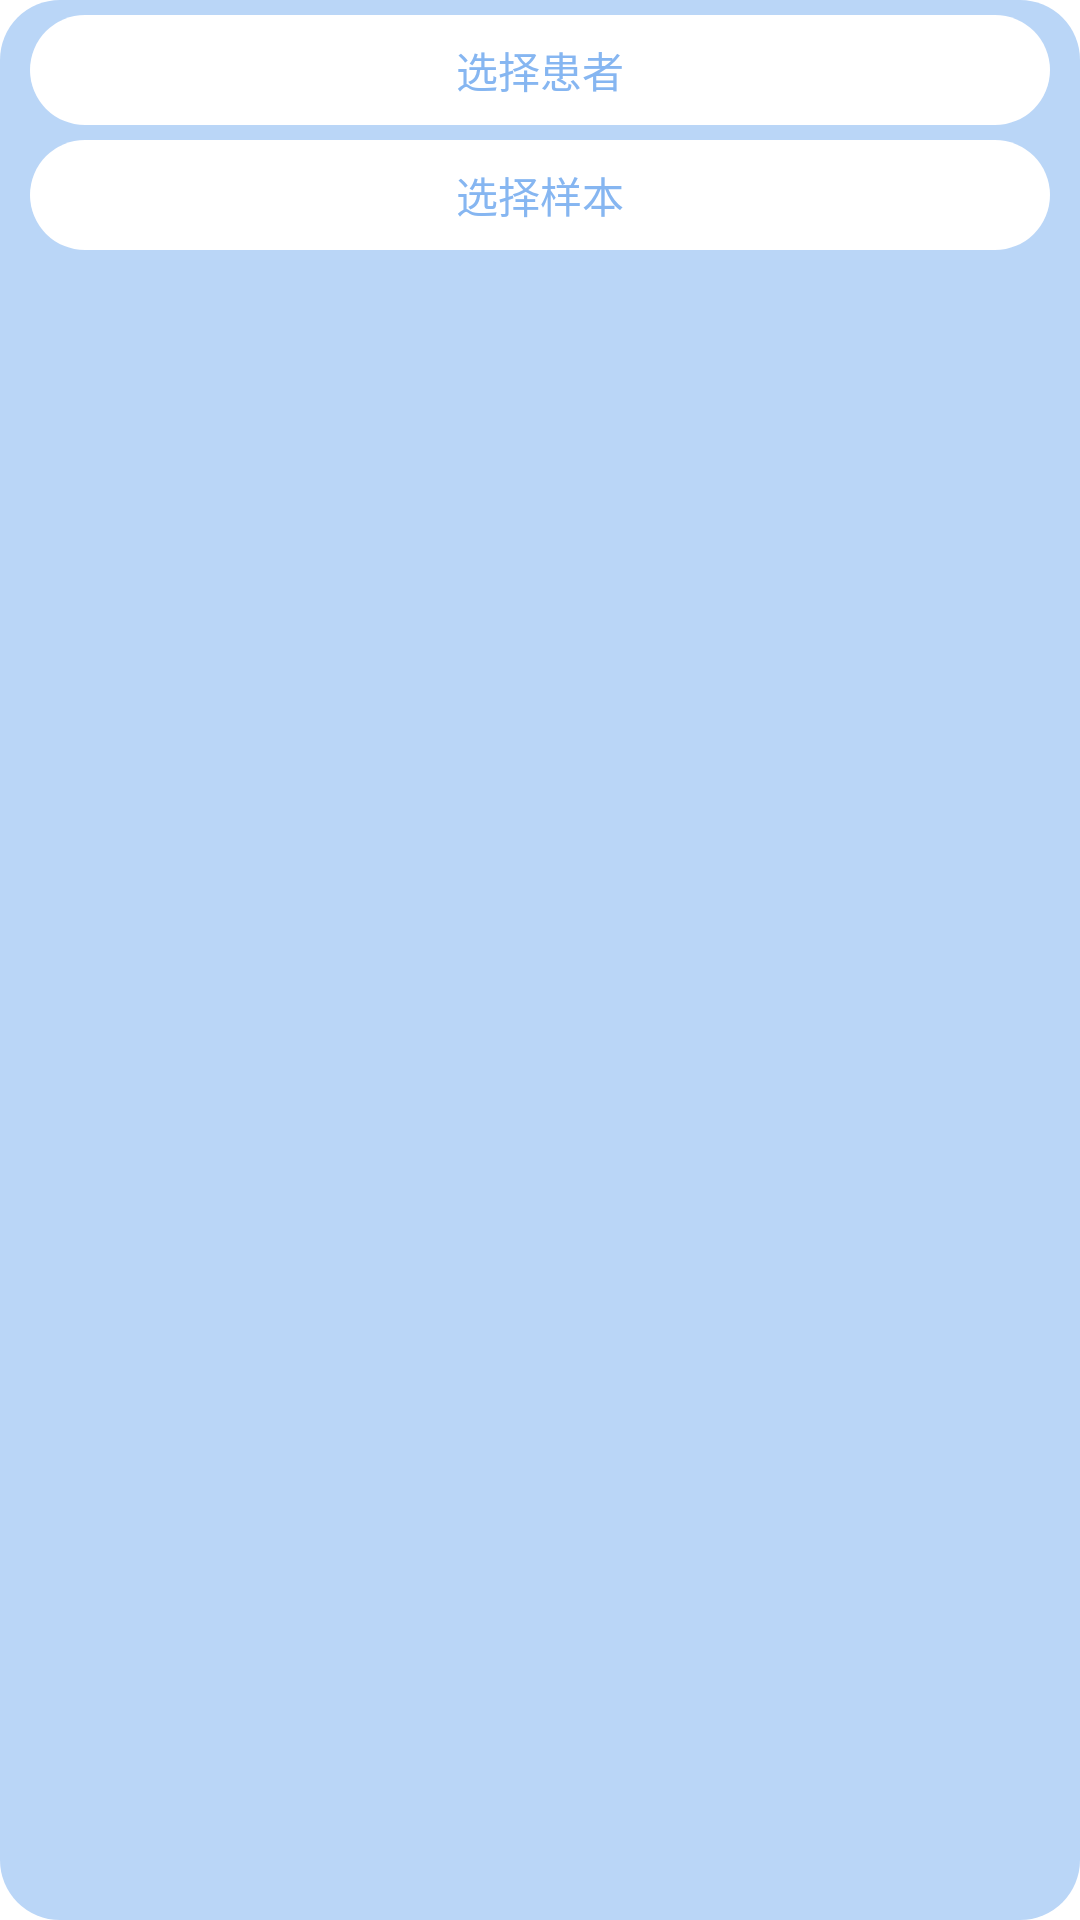

Android layout source for this screen:
<!-- AndroidManifest.xml: application theme AppTheme -->
<!-- res/layout/popup_window_select_condition.xml -->
<?xml version="1.0" encoding="utf-8"?>
<LinearLayout xmlns:android="http://schemas.android.com/apk/res/android"
    android:layout_width="match_parent"
    android:layout_height="match_parent"
    android:orientation="vertical"
    android:paddingLeft="10dp"
    android:paddingRight="10dp"
    android:background="@drawable/popupwindow_select_conditon_bg">
    
    <Button 
        android:id="@+id/btn_popup_select_patient"
        android:layout_width="match_parent"
        android:layout_height="wrap_content"
        android:text="选择患者"
        android:textColor="#86B6F1"
        android:gravity="center"
        android:paddingLeft="15dp"
        android:paddingRight="15dp"
        android:paddingTop="8dp"
        android:paddingBottom="8dp"
        android:layout_marginTop="5dp"
        android:background="@drawable/popupwindow_btn_bg"/>
	<Button 
	    android:id="@+id/btn_popup_select_sample"
        android:layout_width="match_parent"
        android:layout_height="wrap_content"
        android:text="选择样本"
        android:textColor="#86B6F1"
        android:gravity="center"
        android:paddingLeft="15dp"
        android:paddingRight="15dp"
        android:paddingTop="8dp"
        android:paddingBottom="8dp"
        android:layout_marginTop="5dp"
        android:layout_marginBottom="5dp"
        android:background="@drawable/popupwindow_btn_bg"/>
	
</LinearLayout>
<!-- resources referenced by this layout -->
<resources>
  <!-- drawable popupwindow_btn_bg (drawable) -->
  <?xml version="1.0" encoding="utf-8"?>
  <shape xmlns:android="http://schemas.android.com/apk/res/android" >
      
      <solid android:color="#FFFFFF"/>
      <corners 
          android:radius="20dp"/>
  
  </shape>
  <!-- drawable popupwindow_select_conditon_bg (drawable) -->
  <?xml version="1.0" encoding="utf-8"?>
  <shape xmlns:android="http://schemas.android.com/apk/res/android" >
      
      <solid android:color="#BAD6F7"/>
      <corners 
          android:radius="20dp"/>
  
  </shape>
  <style name="AppTheme" parent="AppBaseTheme">
          
      </style>
  <style name="AppBaseTheme" parent="android:Theme.Light">
          
      </style>
</resources>
